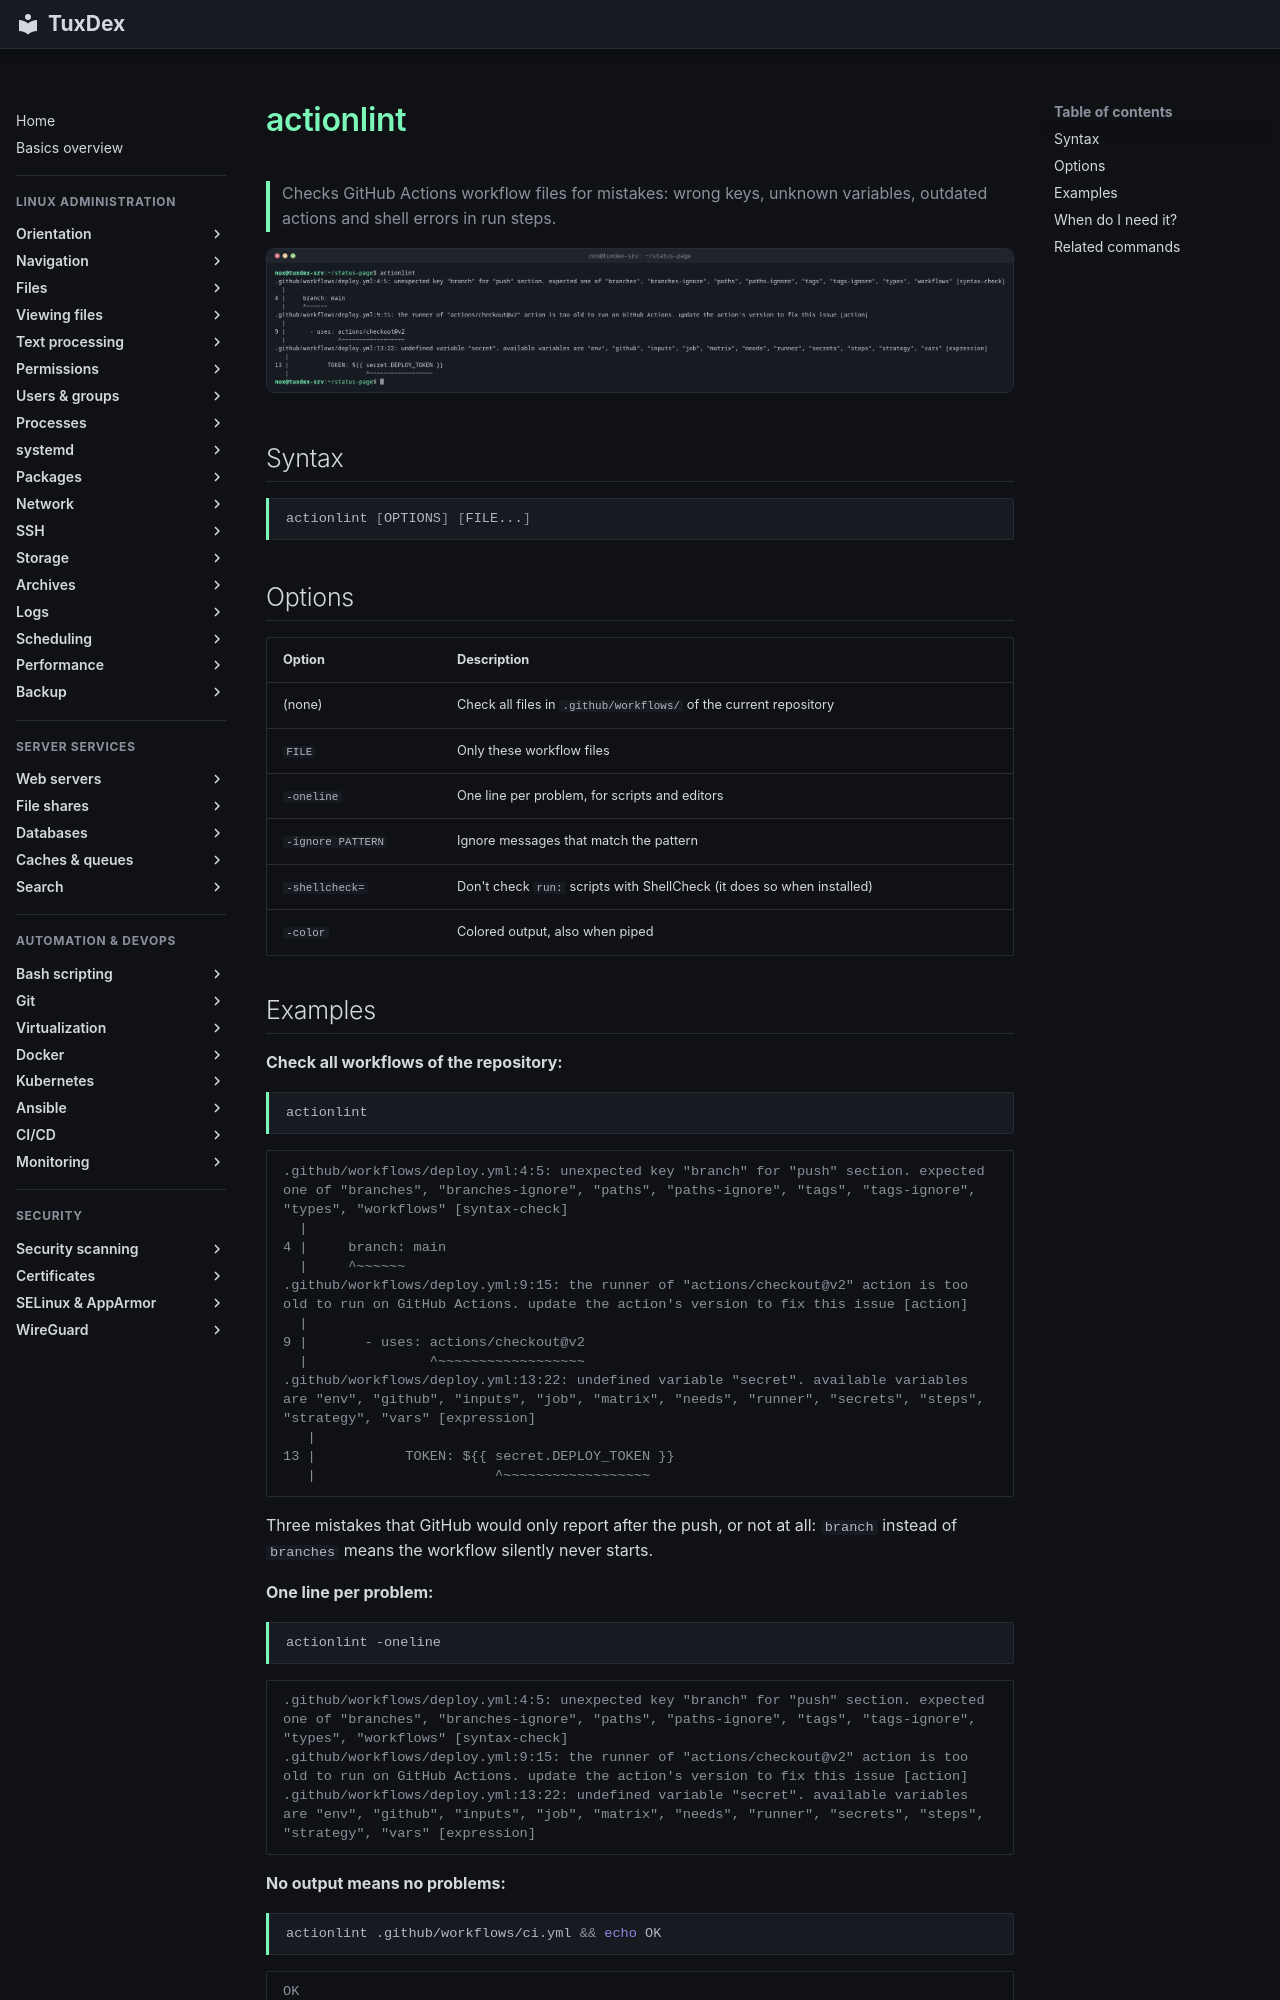

repository: Noxisan/tuxcodex · page: 22-ci-cd/actionlint.en/index.html · generator: mkdocs

# actionlint

> Checks GitHub Actions workflow files for mistakes: wrong keys, unknown variables, outdated actions and shell errors in run steps.

![actionlint output](../assets/screenshots/22-ci-cd/actionlint.png)

## Syntax

```bash
actionlint [OPTIONS] [FILE...]
```

## Options

| Option | Description |
|--------|-------------|
| (none) | Check all files in `.github/workflows/` of the current repository |
| `FILE` | Only these workflow files |
| `-oneline` | One line per problem, for scripts and editors |
| `-ignore PATTERN` | Ignore messages that match the pattern |
| `-shellcheck=` | Don't check `run:` scripts with ShellCheck (it does so when installed) |
| `-color` | Colored output, also when piped |
